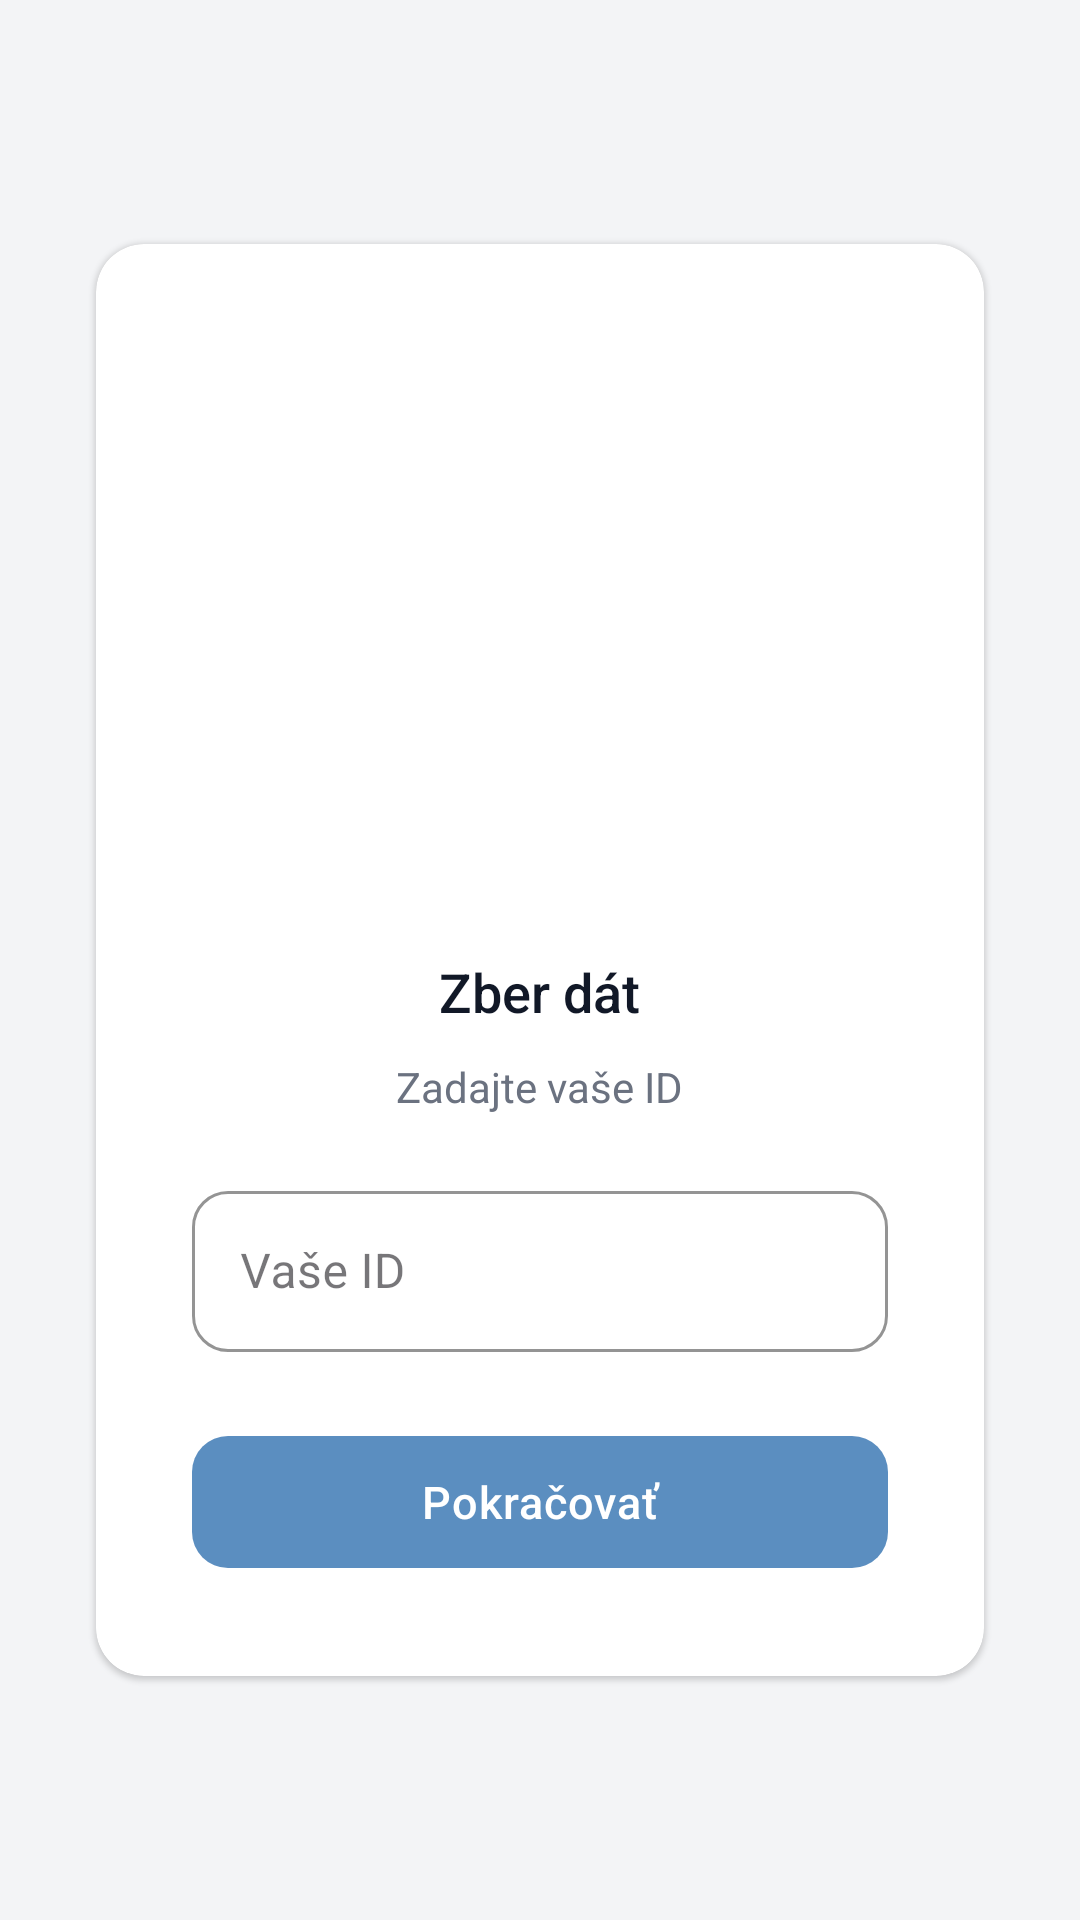

Android layout source for this screen:
<!-- AndroidManifest.xml: application theme Theme.DP_app -->
<!-- res/layout/fragment_login.xml -->
<?xml version="1.0" encoding="utf-8"?>
<ScrollView xmlns:android="http://schemas.android.com/apk/res/android"
    xmlns:app="http://schemas.android.com/apk/res-auto"
    android:layout_width="match_parent"
    android:layout_height="match_parent"
    android:fillViewport="true"
    android:background="@color/bg_primary">

    <LinearLayout
        android:layout_width="match_parent"
        android:layout_height="wrap_content"
        android:gravity="center"
        android:orientation="vertical"
        android:padding="24dp">

        <androidx.cardview.widget.CardView
            android:layout_width="match_parent"
            android:layout_height="wrap_content"
            android:layout_margin="8dp"
            app:cardCornerRadius="16dp"
            app:cardElevation="1dp"
            app:cardBackgroundColor="@color/bg_surface">

            <LinearLayout
                android:layout_width="match_parent"
                android:layout_height="wrap_content"
                android:gravity="center"
                android:orientation="vertical"
                android:padding="32dp">

                <ImageView
                    android:layout_width="200dp"
                    android:layout_height="200dp"
                    android:layout_marginBottom="5dp"
                    android:contentDescription="Logo"
                    android:src="@drawable/bb" />

                <TextView
                    android:layout_width="wrap_content"
                    android:layout_height="wrap_content"
                    android:layout_marginBottom="10dp"
                    android:gravity="center"
                    android:text="Zber dát"
                    android:textColor="@color/text_primary"
                    android:textSize="18sp"
                    android:fontFamily="sans-serif-medium" />

                <TextView
                    android:layout_width="wrap_content"
                    android:layout_height="wrap_content"
                    android:layout_marginBottom="20dp"
                    android:gravity="center"
                    android:text="Zadajte vaše ID"
                    android:textColor="@color/text_secondary"
                    android:textSize="14sp" />

                <com.google.android.material.textfield.TextInputLayout
                    android:layout_width="match_parent"
                    android:layout_height="wrap_content"
                    android:layout_marginBottom="24dp"
                    style="@style/Widget.MaterialComponents.TextInputLayout.OutlinedBox"
                    app:boxStrokeColor="@color/input_stroke"
                    app:boxStrokeWidth="1dp"
                    app:boxCornerRadiusTopStart="12dp"
                    app:boxCornerRadiusTopEnd="12dp"
                    app:boxCornerRadiusBottomStart="12dp"
                    app:boxCornerRadiusBottomEnd="12dp"
                    app:hintTextColor="@color/accent_light">

                    <com.google.android.material.textfield.TextInputEditText
                        android:id="@+id/idInput"
                        android:layout_width="match_parent"
                        android:layout_height="wrap_content"
                        android:hint="Vaše ID"
                        android:textSize="16sp"
                        android:textColor="@color/text_primary"
                        android:textColorHint="@color/text_secondary"
                        android:padding="16dp"
                        android:inputType="text" />
                </com.google.android.material.textfield.TextInputLayout>

                <com.google.android.material.button.MaterialButton
                    android:id="@+id/login_button"
                    android:layout_width="match_parent"
                    android:layout_height="52dp"
                    android:text="Pokračovať"
                    android:textAllCaps="false"
                    android:textSize="15sp"
                    android:letterSpacing="0.02"
                    app:backgroundTint="@color/accent"
                    app:cornerRadius="12dp"
                    app:elevation="0dp" />

            </LinearLayout>

        </androidx.cardview.widget.CardView>

    </LinearLayout>

</ScrollView>
<!-- resources referenced by this layout -->
<resources>
  <color name="accent">#FF5B8EC0</color>
  <color name="accent_light">#FF4679AC</color>
  <color name="bg_primary">#FFF3F4F6</color>
  <color name="bg_surface">#FFFFFFFF</color>
  <color name="input_stroke">#FF5B8EC0</color>
  <color name="text_primary">#FF111827</color>
  <color name="text_secondary">#FF6B7280</color>
  <style name="Theme.DP_app" parent="Base.Theme.DP_app" />
  <style name="Base.Theme.DP_app" parent="Theme.Material3.Light.NoActionBar">
          <item name="colorPrimary">@color/accent</item>
          <item name="colorOnPrimary">@color/white</item>
          <item name="colorPrimaryContainer">@color/accent</item>
          <item name="colorOnPrimaryContainer">@color/white</item>
          <item name="android:colorBackground">@color/bg_primary</item>
          <item name="colorSurface">@color/bg_surface</item>
          <item name="android:statusBarColor">@color/bg_primary</item>
          <item name="android:navigationBarColor">@color/bg_primary</item>
      </style>
  <color name="white">#FFFFFFFF</color>
</resources>
